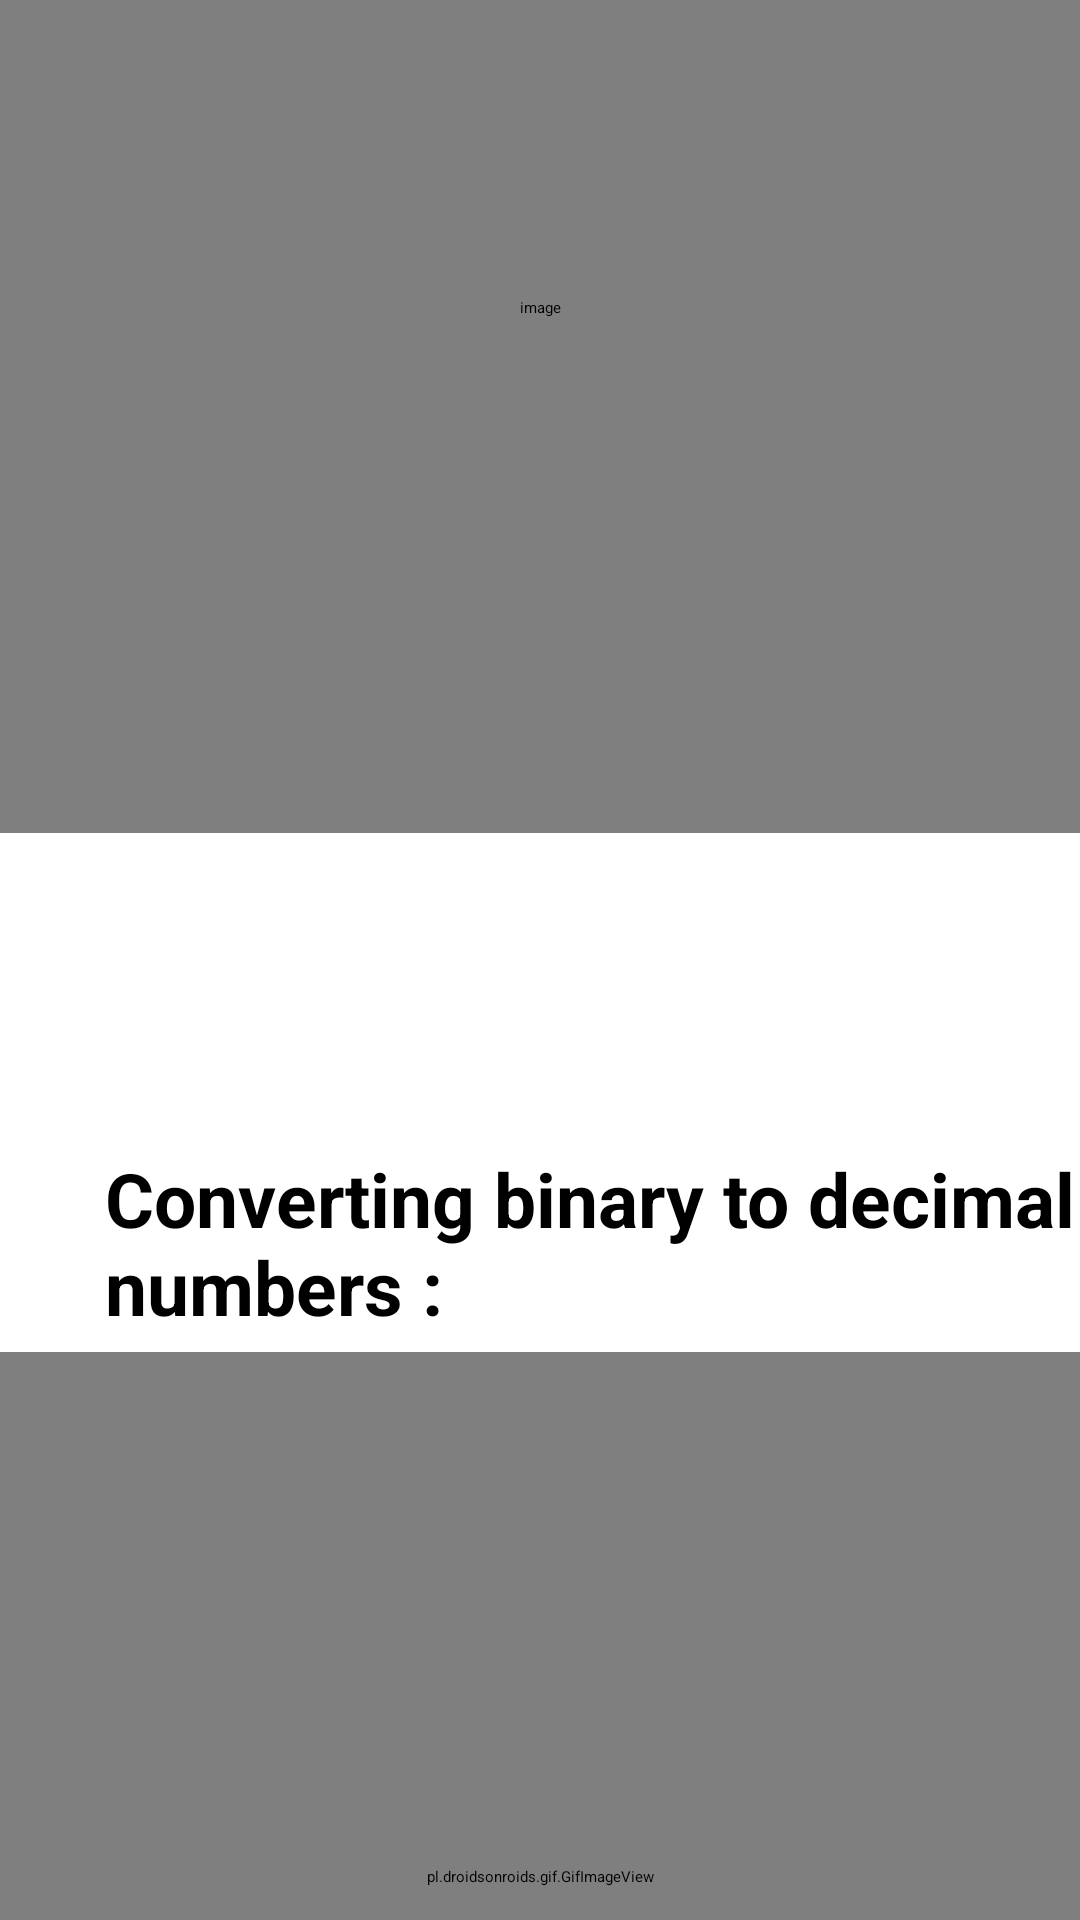

Produce the Android XML layout that renders to this screen, including the resource entries it uses.
<!-- AndroidManifest.xml: application theme Theme.FYP -->
<!-- res/layout/activity_crash_course_intro_topic2.xml -->
<?xml version="1.0" encoding="utf-8"?>
<androidx.constraintlayout.widget.ConstraintLayout xmlns:android="http://schemas.android.com/apk/res/android"
    xmlns:app="http://schemas.android.com/apk/res-auto"
    xmlns:tools="http://schemas.android.com/tools"
    android:layout_width="match_parent"
    android:layout_height="match_parent"
    tools:context=".CrashCourseIntroTopic2">
    <ImageView
        android:id="@+id/back_button"
        android:layout_width="26sp"
        android:layout_height="26sp"
        android:layout_margin="20sp"
        android:clickable="true"
        android:src="@drawable/ic_arrow_back"
        app:layout_constraintStart_toStartOf="parent"
        app:layout_constraintTop_toTopOf="parent"
        tools:ignore="SpeakableTextPresentCheck,TouchTargetSizeCheck" />

    <ProgressBar
        android:id="@+id/progressBar"
        style="?android:attr/progressBarStyleHorizontal"
        android:layout_width="match_parent"
        android:progressTint="@color/navy_700"
        android:layout_height="wrap_content"
        android:layout_margin="20sp"
        android:gravity="center"
        android:padding="16dp"
        app:layout_constraintBottom_toTopOf="@id/next_page"
        app:layout_constraintEnd_toEndOf="parent"
        app:layout_constraintStart_toStartOf="parent" />

    <Button
        android:id="@+id/next_page"
        android:layout_width="wrap_content"
        android:layout_height="wrap_content"
        android:clickable="true"
        android:gravity="center"
        android:padding="16dp"
        android:text="@string/next_page"
        android:layout_margin="20sp"
        android:textSize="20sp"
        app:layout_constraintBottom_toBottomOf="parent"
        app:layout_constraintEnd_toEndOf="parent" />

    <Button
        android:id="@+id/prev_page"
        android:layout_width="wrap_content"
        android:layout_height="wrap_content"
        android:clickable="true"
        android:gravity="center"
        android:padding="16dp"
        android:text="@string/previous_page"
        android:layout_margin="20sp"
        android:textSize="20sp"
        app:layout_constraintBottom_toBottomOf="parent"
        app:layout_constraintStart_toStartOf="parent" />


    <TextView
        android:id="@+id/tv_decimal_to_binary_conversion"
        android:layout_width="wrap_content"
        android:layout_height="wrap_content"
        android:gravity="start"
        android:padding="5sp"
        android:layout_marginTop="50sp"
        android:textStyle="bold"
        android:textSize="25sp"
        android:layout_marginStart="30dp"
        android:text="Converting from 'normal numbers' (decimal) to binary : "
        app:layout_constraintStart_toStartOf="parent"
        app:layout_constraintTop_toBottomOf="@id/back_button" />

    <pl.droidsonroids.gif.GifImageView
        android:id="@+id/decimal_to_binary_conversion"
        android:layout_width="match_parent"
        android:layout_height="350dp"
        android:layout_marginVertical="50dp"
        android:contentDescription="image"
        android:src="@drawable/decimal_to_binary_conversion"
        app:layout_constraintBottom_toTopOf="@id/tv_binary_to_decimal_conversion"
        app:layout_constraintEnd_toEndOf="parent"
        app:layout_constraintStart_toStartOf="parent"
        app:layout_constraintTop_toBottomOf="@+id/tv_decimal_to_binary_conversion" />


    <TextView
        android:id="@+id/tv_binary_to_decimal_conversion"
        android:layout_width="wrap_content"
        android:layout_height="wrap_content"
        android:gravity="start"
        android:padding="5sp"
        android:layout_marginTop="50sp"
        android:layout_marginStart="30dp"
        android:textStyle="bold"
        android:textSize="25sp"
        android:text="Converting binary to decimal numbers : "
        app:layout_constraintStart_toStartOf="parent"
        app:layout_constraintBottom_toTopOf="@id/binary_to_decimal_conversion"
        app:layout_constraintTop_toBottomOf="@id/decimal_to_binary_conversion" />

    <pl.droidsonroids.gif.GifImageView
        android:id="@+id/binary_to_decimal_conversion"
        android:layout_width="match_parent"
        android:layout_height="350dp"
        android:src="@drawable/binary2decimal"
        app:layout_constraintEnd_toEndOf="parent"
        app:layout_constraintStart_toStartOf="parent"
        app:layout_constraintBottom_toTopOf="@id/progressBar"
        app:layout_constraintTop_toBottomOf="@+id/tv_binary_to_decimal_conversion" />



</androidx.constraintlayout.widget.ConstraintLayout>
<!-- resources referenced by this layout -->
<resources>
  <color name="navy_700">#37596D</color>
  <!-- drawable binary2decimal: gif bitmap (drawable, 31715 bytes) -->
  <!-- drawable decimal_to_binary_conversion: gif bitmap (drawable, 41080 bytes) -->
  <string name="next_page">Next</string>
  <string name="previous_page">Prev</string>
</resources>
